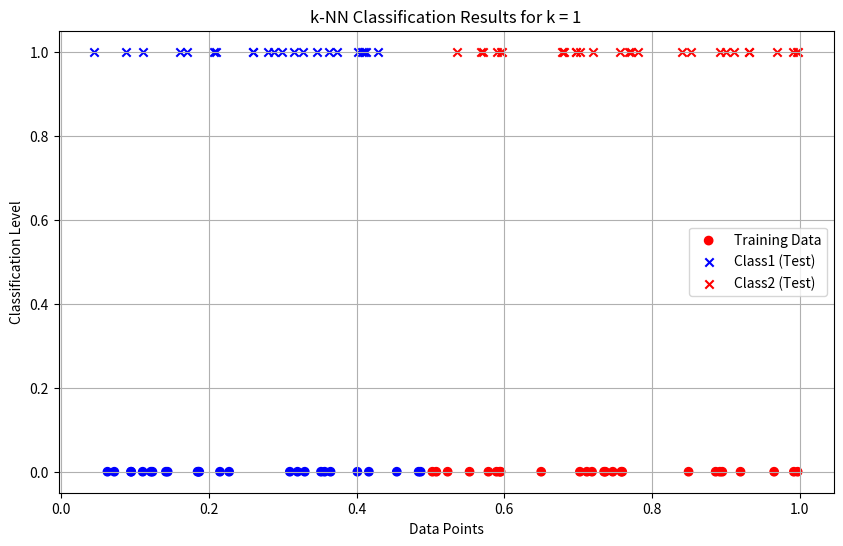
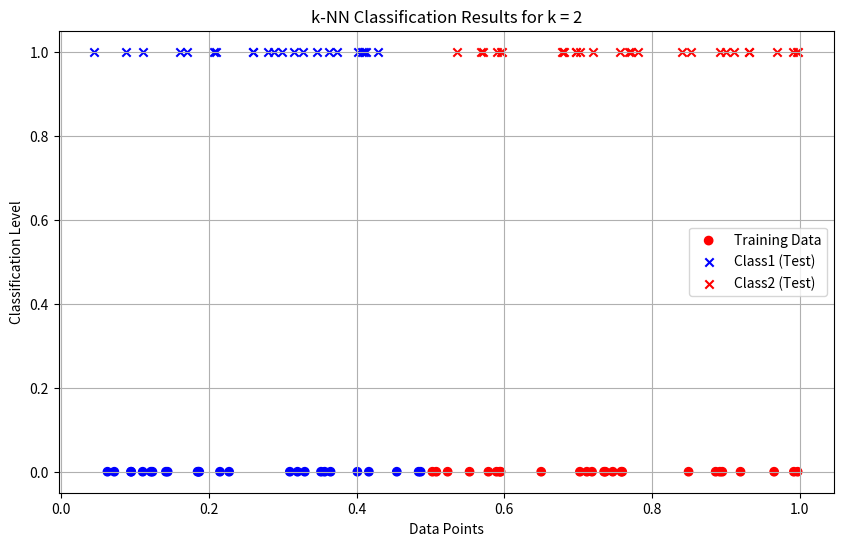
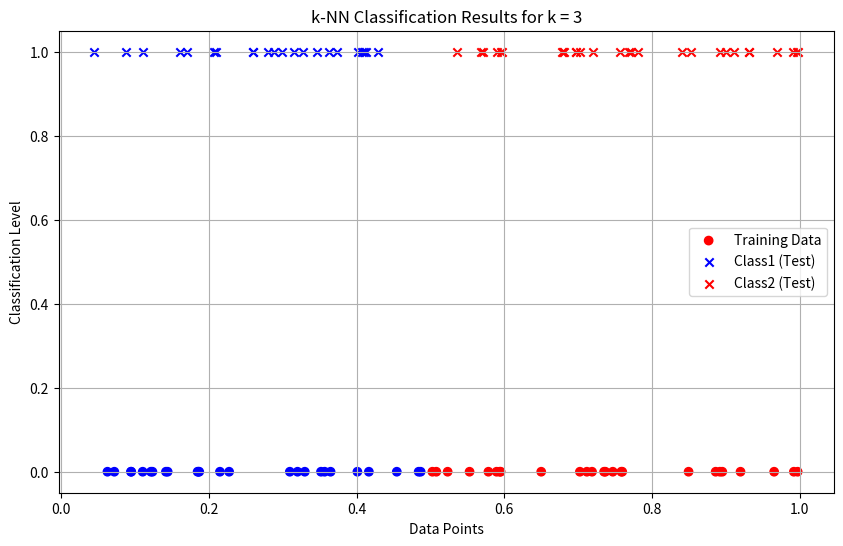
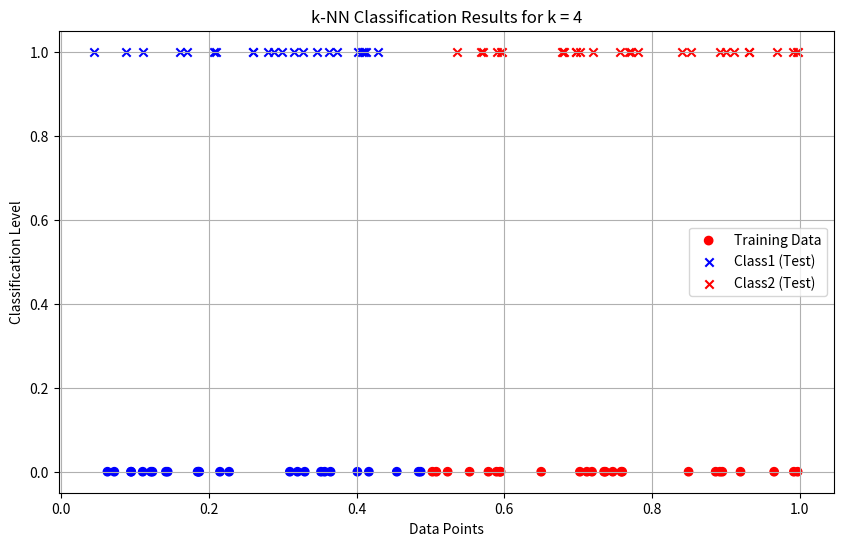
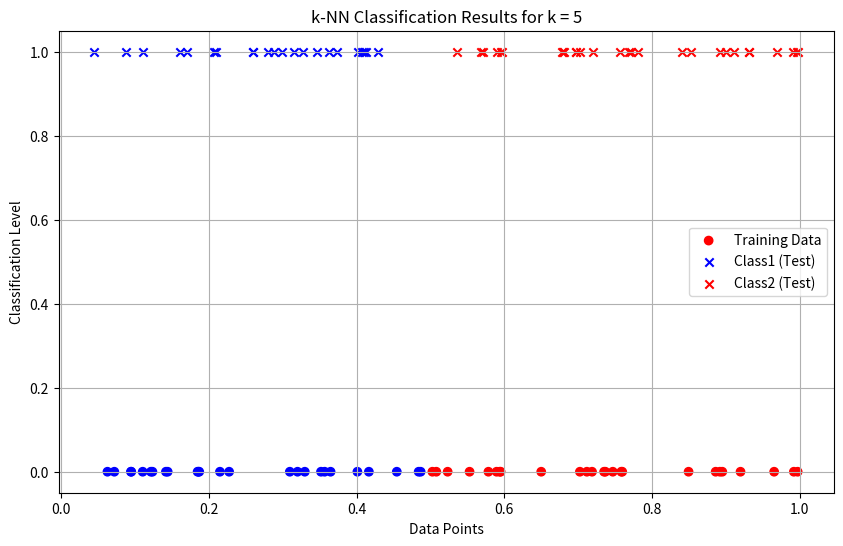
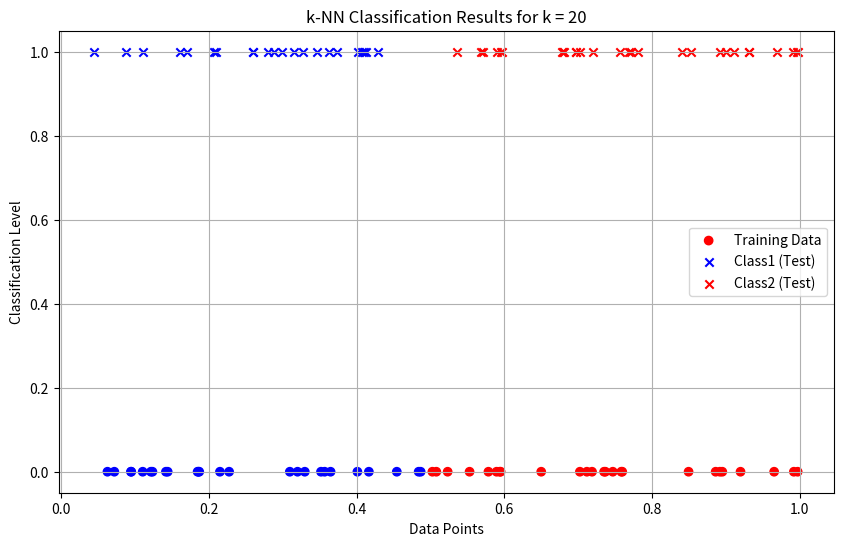
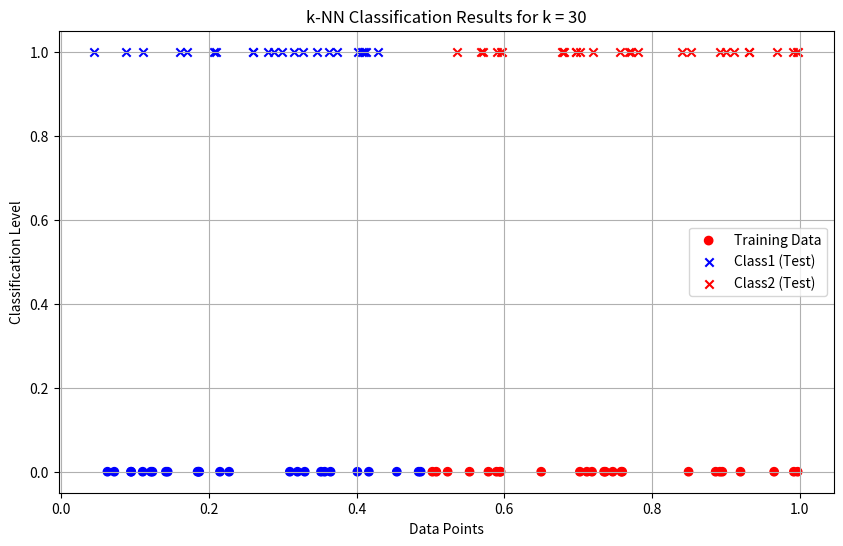

The matplotlib source for these figures, in order:
import numpy as np
import matplotlib.pyplot as plt
from collections import Counter

# Generate random data
data = np.random.rand(100)

# Label first 50 points
labels = ["Class1" if x <= 0.5 else "Class2" for x in data[:50]]

# Euclidean distance (1D)
def euclidean_distance(x1, x2):
    return abs(x1 - x2)

# k-NN classifier
def knn_classifier(train_data, train_labels, test_point, k):
    distances = [
        (euclidean_distance(test_point, train_data[i]), train_labels[i])
        for i in range(len(train_data))
    ]
    
    distances.sort(key=lambda x: x[0])
    k_nearest_neighbors = distances[:k]
    
    k_nearest_labels = [label for _, label in k_nearest_neighbors]
    
    return Counter(k_nearest_labels).most_common(1)[0][0]

# Split data
train_data = data[:50]
train_labels = labels
test_data = data[50:]

k_values = [1, 2, 3, 4, 5, 20, 30]

print("--- k-Nearest Neighbors Classification ---")
print("Training dataset: First 50 points labeled based on rule")
print("Testing dataset: Remaining 50 points\n")

results = {}

# Classification
for k in k_values:
    print(f"Results for k = {k}:")
    
    classified_labels = [
        knn_classifier(train_data, train_labels, test_point, k)
        for test_point in test_data
    ]
    
    results[k] = classified_labels
    
    for i, label in enumerate(classified_labels, start=51):
        print(f"Point x{i} (value: {test_data[i - 51]:.4f}) -> {label}")
    
    print("\n")

print("Classification complete.\n")

# Visualization
for k in k_values:
    classified_labels = results[k]
    
    class1_points = [
        test_data[i] for i in range(len(test_data))
        if classified_labels[i] == "Class1"
    ]
    
    class2_points = [
        test_data[i] for i in range(len(test_data))
        if classified_labels[i] == "Class2"
    ]
    
    plt.figure(figsize=(10, 6))
    
    # Training data
    plt.scatter(
        train_data,
        [0] * len(train_data),
        c=["blue" if label == "Class1" else "red" for label in train_labels],
        label="Training Data",
        marker="o"
    )
    
    # Test data
    plt.scatter(class1_points, [1] * len(class1_points),
                c="blue", label="Class1 (Test)", marker="x")
    
    plt.scatter(class2_points, [1] * len(class2_points),
                c="red", label="Class2 (Test)", marker="x")
    
    plt.title(f"k-NN Classification Results for k = {k}")
    plt.xlabel("Data Points")
    plt.ylabel("Classification Level")
    plt.legend()
    plt.grid(True)
    
    plt.show()
